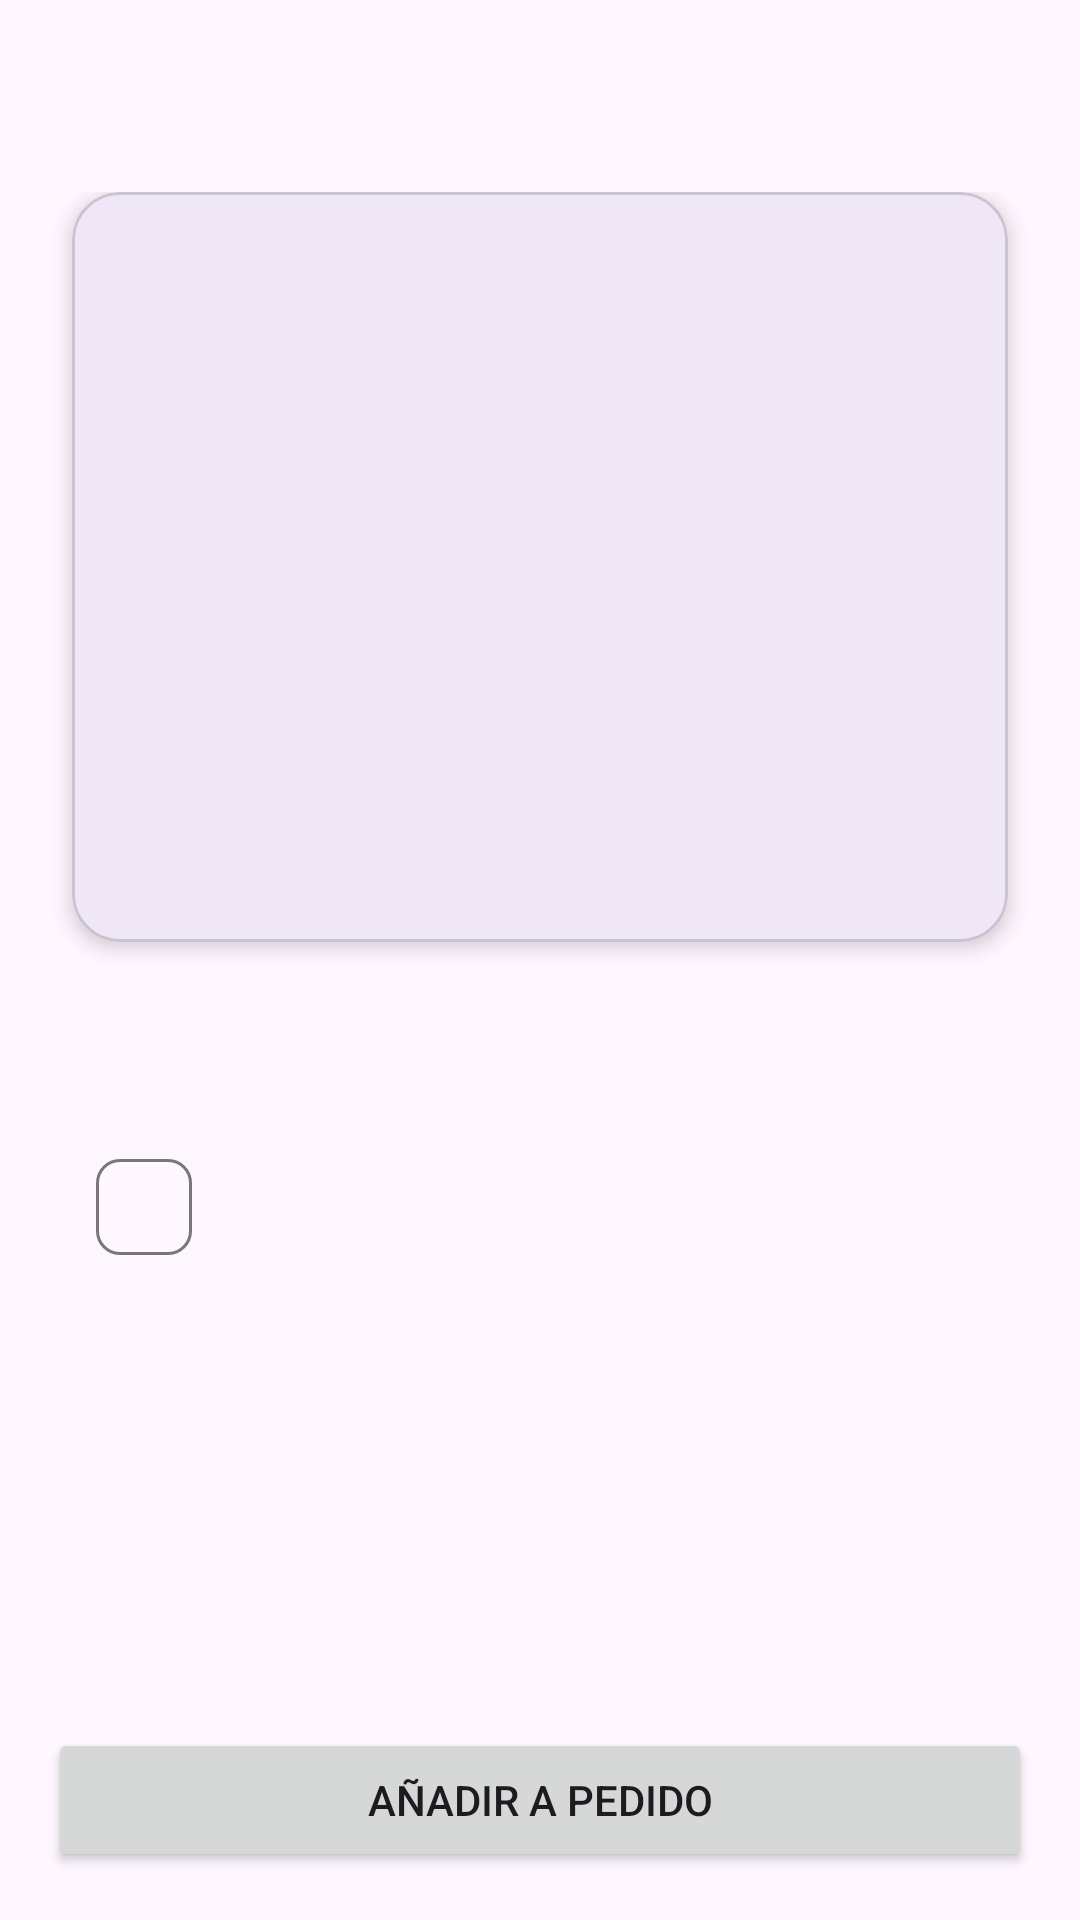

Reconstruct the res/layout file that produces this screen, plus the resources it refers to.
<!-- AndroidManifest.xml: application theme Theme.Comandar -->
<!-- res/layout/fragment_detail_product.xml -->
<?xml version="1.0" encoding="utf-8"?>
<androidx.coordinatorlayout.widget.CoordinatorLayout xmlns:android="http://schemas.android.com/apk/res/android"
    xmlns:app="http://schemas.android.com/apk/res-auto"
    xmlns:tools="http://schemas.android.com/tools"
    android:id="@+id/main"
    android:layout_width="match_parent"
    android:layout_height="match_parent"
    tools:context=".DetailProductFragment">

    <com.google.android.material.appbar.AppBarLayout
        android:layout_width="match_parent"
        android:layout_height="wrap_content"
        android:background="@android:color/transparent"
        app:elevation="0dp">

        <androidx.appcompat.widget.Toolbar
            android:id="@+id/toolbar_detail"
            android:layout_width="match_parent"
            android:layout_height="?attr/actionBarSize"
            app:navigationIcon="@drawable/arrow_back_24px" />
    </com.google.android.material.appbar.AppBarLayout>

    <androidx.core.widget.NestedScrollView
        android:layout_width="match_parent"
        android:layout_height="match_parent"
        app:layout_behavior="@string/appbar_scrolling_view_behavior">

        <LinearLayout
            android:layout_width="match_parent"
            android:layout_height="wrap_content"
            android:orientation="vertical">

            <com.google.android.material.card.MaterialCardView
                android:layout_width="match_parent"
                android:layout_height="250dp"
                android:layout_marginHorizontal="24dp"
                app:cardCornerRadius="16dp"
                app:cardElevation="4dp">

                <ImageView
                    android:id="@+id/image_product_detail"
                    android:layout_width="match_parent"
                    android:layout_height="match_parent"
                    android:scaleType="centerCrop"
                    tools:src="@drawable/producto_tacos" />
            </com.google.android.material.card.MaterialCardView>

            <LinearLayout
                android:layout_width="match_parent"
                android:layout_height="wrap_content"
                android:orientation="horizontal"
                android:paddingHorizontal="24dp"
                android:paddingTop="24dp">

                <TextView
                    android:id="@+id/text_product_name_detail"
                    android:layout_width="0dp"
                    android:layout_height="wrap_content"
                    android:layout_weight="1"
                    android:textAppearance="?attr/textAppearanceHeadlineSmall"
                    tools:text="Hamburguesa Clásica" />

                <TextView
                    android:id="@+id/text_product_price_detail"
                    android:layout_width="wrap_content"
                    android:layout_height="wrap_content"
                    android:textAppearance="?attr/textAppearanceHeadlineSmall"
                    android:textColor="@android:color/holo_orange_dark"
                    android:textStyle="bold"
                    tools:text="$9.99" />
            </LinearLayout>

            <com.google.android.material.chip.Chip
                android:id="@+id/chip_status_detail"
                android:layout_width="wrap_content"
                android:layout_height="wrap_content"
                android:layout_marginStart="24dp"
                android:layout_marginTop="8dp"
                tools:text="Disponible" />

            <TextView
                android:id="@+id/text_product_description_detail"
                android:layout_width="match_parent"
                android:layout_height="wrap_content"
                android:layout_marginTop="16dp"
                android:paddingHorizontal="24dp"
                android:textAppearance="?attr/textAppearanceBodyLarge"
                tools:text="Nuestra hamburguesa clásica está hecha con 150g de carne de res premium, queso cheddar derretido, lechuga fresca, rodajas de tomate jugoso y cebolla morada, todo en un pan brioche tostado. ¡Un clásico que nunca falla!" />

        </LinearLayout>
    </androidx.core.widget.NestedScrollView>

    <Button
        android:id="@+id/button_add_to_order"
        android:layout_width="match_parent"
        android:layout_height="wrap_content"
        android:layout_gravity="bottom"
        android:layout_margin="16dp"
        android:paddingVertical="14dp"
        android:text="Añadir a pedido"
        app:cornerRadius="24dp" />
</androidx.coordinatorlayout.widget.CoordinatorLayout>
<!-- resources referenced by this layout -->
<resources>
  <!-- drawable producto_tacos: jpg bitmap (drawable, 178555 bytes) -->
  <style name="Theme.Comandar" parent="Base.Theme.Comandar" />
  <style name="Base.Theme.Comandar" parent="Theme.Material3.DayNight.NoActionBar">
          
          
      </style>
</resources>
